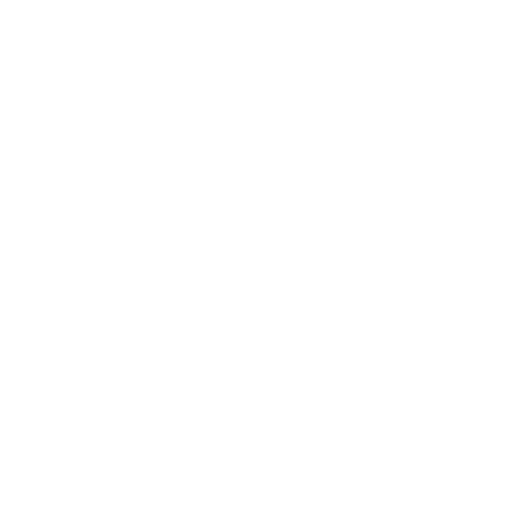
t = 0.00 s
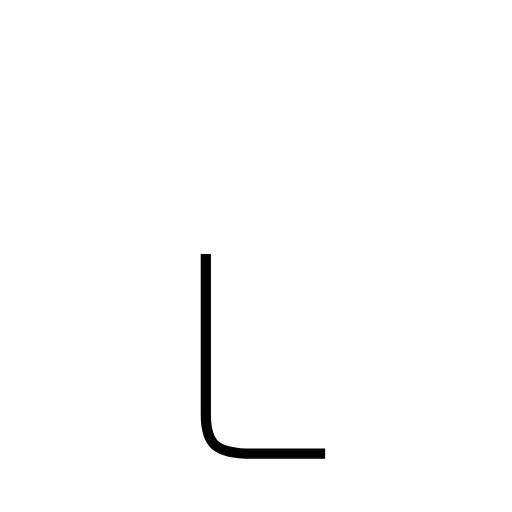
t = 0.89 s
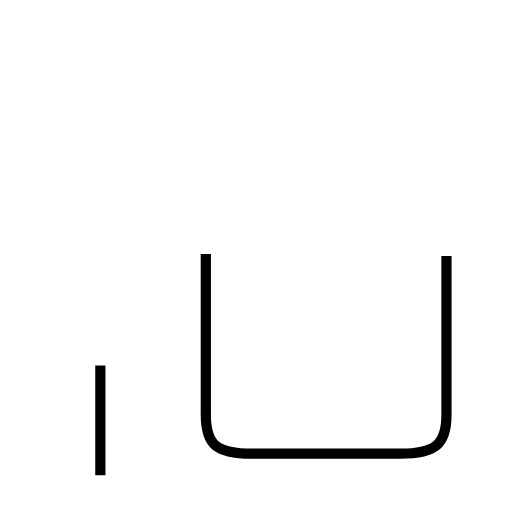
t = 2.11 s
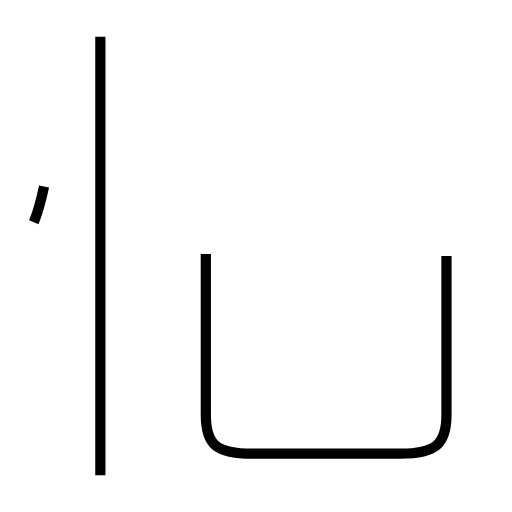
t = 3.18 s
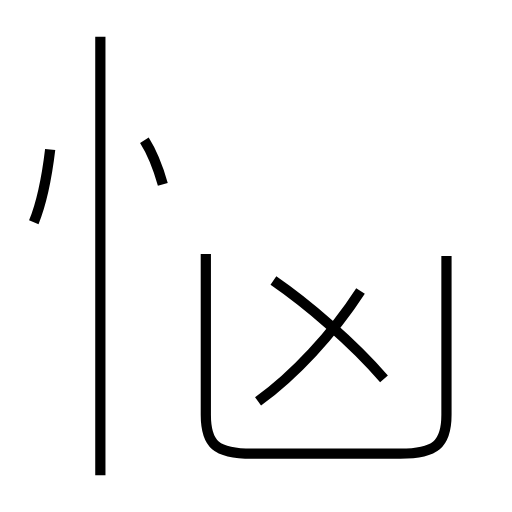
t = 4.31 s
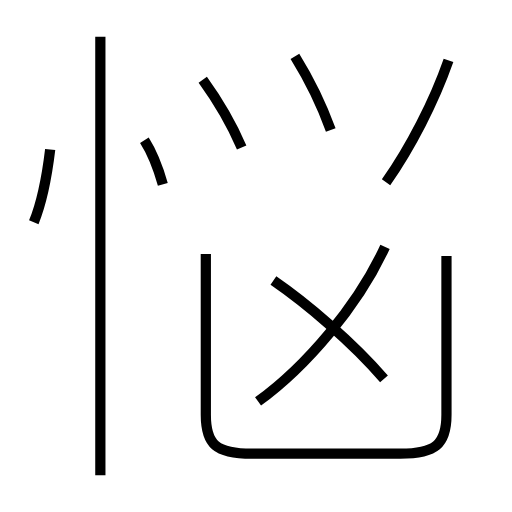
t = 5.33 s

The animated SVG that drew these frames (rendered in a browser with its animation timeline set to each time). Animation: 9 SMIL elements (animate=9); one cycle of 5.33 s.

<?xml version='1.0' encoding='utf-8'?>
<svg viewBox="0.0 -6.0 50.0 50.0" version="1.1" xmlns="http://www.w3.org/2000/svg"><rect x="-1000" y="-1000" width="2000" height="2000" stroke="white" fill="white" /><g style="fill:none;stroke:#000000;stroke-width:1"><path d="M 20.1 -19.2 L 20.1 -3.5 C 20.1 -0.6 21.1 0.3 24.6 0.3 L 39.1 0.3 C 42.5 0.3 43.6 -0.6 43.6 -3.5 L 43.6 -19.0 " transform="translate(0.0 38.0)" stroke-dasharray="59.592644014262035" stroke-dashoffset="59.592644014262035"><animate attributeName="stroke-dashoffset" from="59.592644014262035" to="0" dur="1.787779320427861s" begin="0s" fill="freeze" /></path><path d="M 9.8 2.4 L 9.8 -40.4 " transform="translate(0.0 38.0)" stroke-dasharray="42.8" stroke-dashoffset="42.8"><animate attributeName="stroke-dashoffset" from="42.8" to="0" dur="1.2839999999999998s" begin="1.787779320427861s" fill="freeze" /></path><path d="M 3.3 -22.3 C 4.0 -24.0 4.6 -26.9 4.9 -29.4 " transform="translate(0.0 38.0)" stroke-dasharray="7.295858684700026" stroke-dashoffset="7.295858684700026"><animate attributeName="stroke-dashoffset" from="7.295858684700026" to="0" dur="0.21887576054100077s" begin="3.0717793204278605s" fill="freeze" /></path><path d="M 15.9 -26.0 C 15.5 -27.4 14.8 -29.2 14.1 -30.3 " transform="translate(0.0 38.0)" stroke-dasharray="4.674792069270356" stroke-dashoffset="4.674792069270356"><animate attributeName="stroke-dashoffset" from="4.674792069270356" to="0" dur="0.14024376207811068s" begin="3.290655080968861s" fill="freeze" /></path><path d="M 37.5 -7.0 C 34.4 -10.6 29.9 -14.4 26.7 -16.6 " transform="translate(0.0 38.0)" stroke-dasharray="14.483717420490335" stroke-dashoffset="14.483717420490335"><animate attributeName="stroke-dashoffset" from="14.483717420490335" to="0" dur="0.43451152261471004s" begin="3.430898843046972s" fill="freeze" /></path><path d="M 25.2 -4.8 C 29.9 -8.2 35.0 -14.2 37.6 -19.9 " transform="translate(0.0 38.0)" stroke-dasharray="19.727899838447644" stroke-dashoffset="19.727899838447644"><animate attributeName="stroke-dashoffset" from="19.727899838447644" to="0" dur="0.5918369951534294s" begin="3.865410365661682s" fill="freeze" /></path><path d="M 23.6 -29.6 C 22.6 -31.9 21.1 -34.4 19.8 -36.2 " transform="translate(0.0 38.0)" stroke-dasharray="7.628978457211245" stroke-dashoffset="7.628978457211245"><animate attributeName="stroke-dashoffset" from="7.628978457211245" to="0" dur="0.22886935371633735s" begin="4.457247360815112s" fill="freeze" /></path><path d="M 32.3 -31.3 C 31.4 -33.8 30.1 -36.4 28.8 -38.5 " transform="translate(0.0 38.0)" stroke-dasharray="8.019253731613286" stroke-dashoffset="8.019253731613286"><animate attributeName="stroke-dashoffset" from="8.019253731613286" to="0" dur="0.24057761194839858s" begin="4.686116714531449s" fill="freeze" /></path><path d="M 37.7 -26.2 C 40.1 -29.6 42.4 -34.1 43.8 -38.1" transform="translate(0.0 38.0)" stroke-dasharray="13.411295584509235" stroke-dashoffset="13.411295584509235"><animate attributeName="stroke-dashoffset" from="13.411295584509235" to="0" dur="0.40233886753527703s" begin="4.926694326479848s" fill="freeze" /></path></g></svg>
